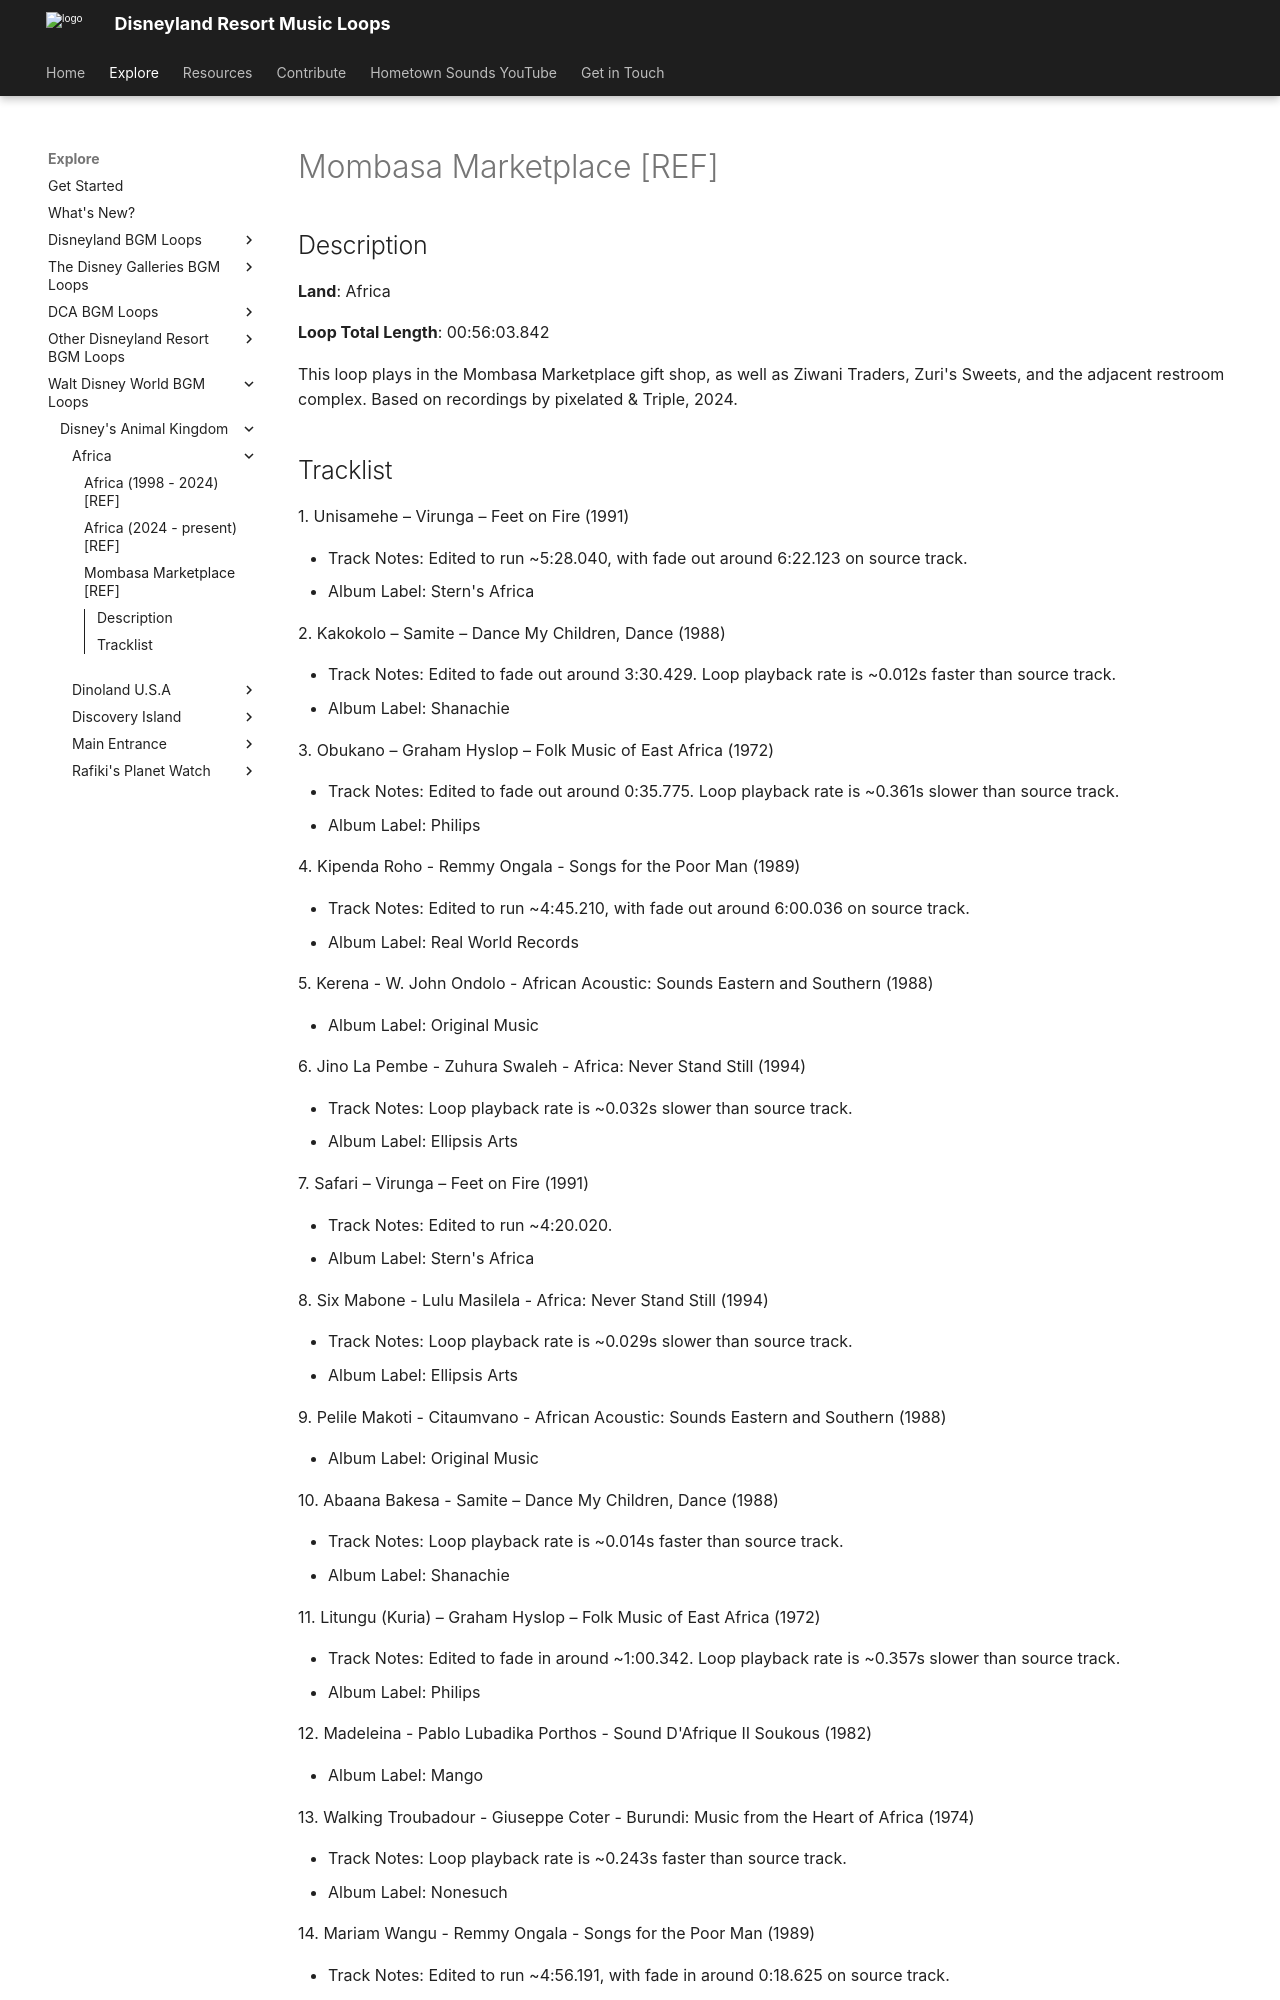

repository: SSrustworthy/DLRML-docs · page: explore/WDW/Disney's Animal Kingdom/Africa/Mombasa Marketplace [REF]/index.html · generator: mkdocs

# Mombasa Marketplace [REF]

## Description

**Land**: Africa

**Loop Total Length**: 00:56:03.842

This loop plays in the Mombasa Marketplace gift shop, as well as Ziwani Traders, Zuri's Sweets, and the adjacent restroom complex. Based on recordings by pixelated & Triple, 2024.
